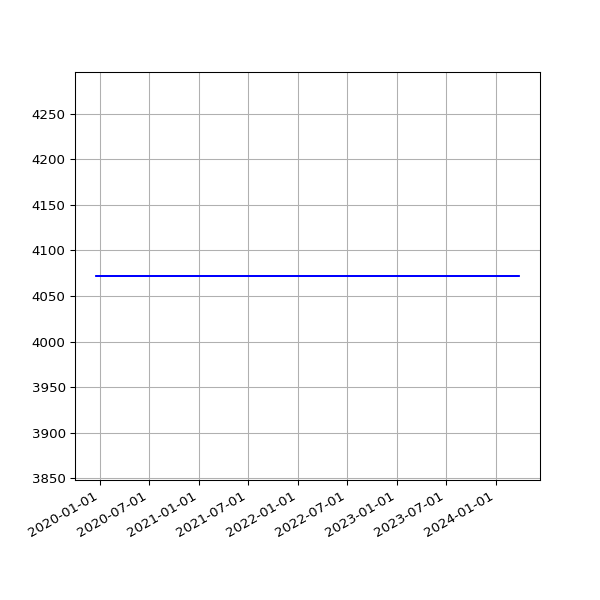

Data behind this chart, as committed beside it:
date, value
2019-12-18 16:56:55 +0000, 4072
2019-12-19 16:57:09 +0000, 4072
2019-12-20 17:14:51 +0000, 4072
2019-12-21 16:44:47 +0000, 4072
2019-12-22 16:50:14 +0000, 4072
2019-12-23 16:54:49 +0000, 4072
2019-12-24 16:52:09 +0000, 4072
2019-12-25 16:41:58 +0000, 4072
2019-12-26 17:07:04 +0000, 4072
2019-12-27 16:43:40 +0000, 4072
2019-12-28 16:47:43 +0000, 4072
2019-12-29 17:19:36 +0000, 4072
2019-12-30 16:40:30 +0000, 4072
2019-12-31 16:10:30 +0000, 4072
2020-01-01 17:07:57 +0000, 4072
2020-01-02 16:33:23 +0000, 4072
2020-01-03 16:02:19 +0000, 4072
2020-01-04 17:04:28 +0000, 4072
2020-01-05 17:28:22 +0000, 4072
2020-01-06 16:08:05 +0000, 4072
2020-01-07 16:03:08 +0000, 4072
2020-01-08 16:26:56 +0000, 4072
2020-01-09 15:33:40 +0000, 4072
2020-01-10 15:56:36 +0000, 4072
2020-01-11 18:48:48 +0000, 4072
2020-01-12 18:40:57 +0000, 4072
2020-01-13 16:12:39 +0000, 4072
2020-01-14 16:23:56 +0000, 4072
2020-01-15 16:22:56 +0000, 4072
2020-01-16 15:56:23 +0000, 4072
2020-01-17 16:19:59 +0000, 4072
2020-01-18 19:55:28 +0000, 4072
2020-01-19 20:34:44 +0000, 4072
2020-01-20 16:10:09 +0000, 4072
2020-01-21 16:39:29 +0000, 4072
2020-01-22 16:31:27 +0000, 4072
2020-01-23 17:31:25 +0000, 4072
2020-01-24 18:16:51 +0000, 4072
2020-01-25 23:54:01 +0000, 4072
2020-01-27 00:18:09 +0000, 4072
2020-01-27 18:35:57 +0000, 4072
2020-01-28 18:37:59 +0000, 4072
2020-01-29 16:16:10 +0000, 4072
2020-01-30 16:15:20 +0000, 4072
2020-01-31 16:13:51 +0000, 4072
2020-02-01 16:28:47 +0000, 4072
2020-02-02 16:06:23 +0000, 4072
2020-02-03 16:34:02 +0000, 4072
2020-02-04 16:37:06 +0000, 4072
2020-02-05 16:50:08 +0000, 4072
2020-02-06 16:36:49 +0000, 4072
2020-02-07 16:21:45 +0000, 4072
2020-02-08 16:02:08 +0000, 4072
2020-02-09 15:47:00 +0000, 4072
2020-02-10 16:12:12 +0000, 4072
2020-02-11 16:22:12 +0000, 4072
2020-02-12 16:14:22 +0000, 4072
2020-02-13 15:59:43 +0000, 4072
2020-02-14 16:09:51 +0000, 4072
2020-02-15 15:58:54 +0000, 4072
... 1,286 more rows
